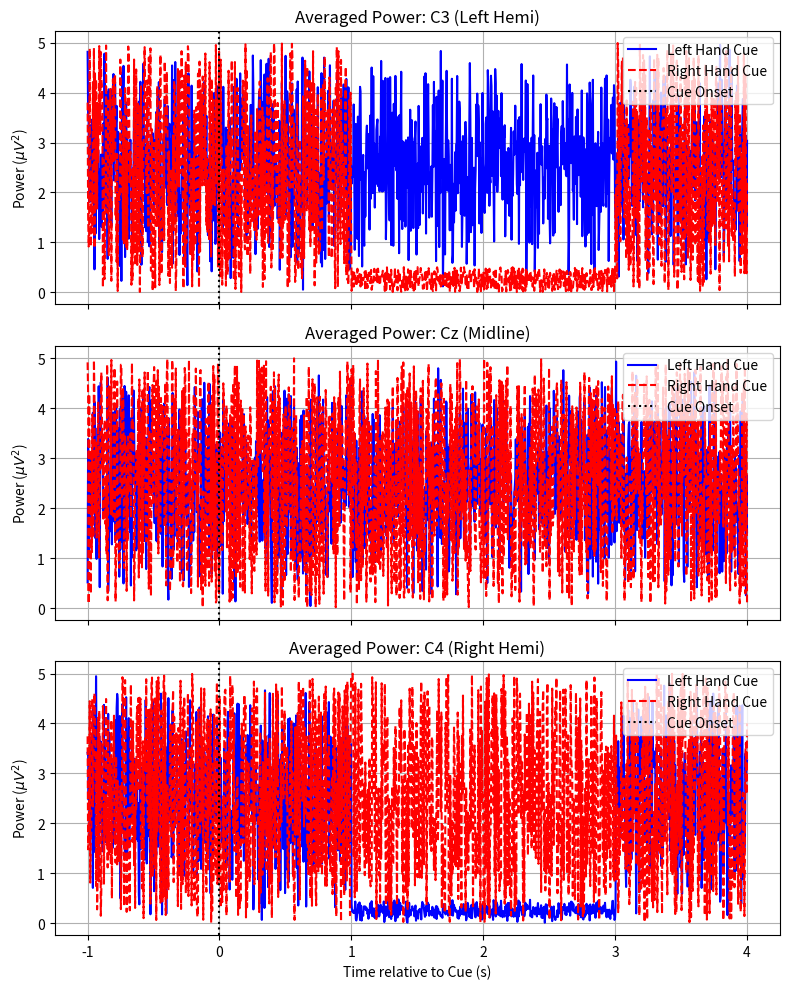

This chart was generated by the following Python code:
"""
average_all_EEG_trials.py (REVISED v3.0)

Purpose:
    - Segment continuous squared EEG data into "Epochs" based on Event markers.
    - Perform Synchronous Averaging to enhance Signal-to-Noise Ratio (SNR).
    - Separate trials by Class: Left Hand (769) vs. Right Hand (770).
    - Preserves Multi-Channel Integrity (C3, Cz, C4) for feature extraction.

Dependencies:
    - numpy
    - matplotlib (for standalone testing)
"""

import numpy as np
import matplotlib.pyplot as plt

# 1. Context & Description Helper
def get_averaging_description():
    """
    Returns a descriptive string explaining the Synchronous Averaging step.
    
    Returns:
        str: Educational text about SNR improvement and ERPs.
    """
    description = (
        "--- STATISTICAL PROCESSING: SYNCHRONOUS AVERAGING ---\n\n"
        "1. OBJECTIVE:\n"
        "   To extract the Event-Related Desynchronization (ERD) pattern buried\n"
        "   within the background EEG noise for all three channels (C3, Cz, C4).\n\n"
        "2. THE PROBLEM:\n"
        "   - A single EEG trial is dominated by noise (SNR << 1).\n"
        "   - The motor cortex response is weak compared to background activity.\n\n"
        "3. THE SOLUTION (Averaging):\n"
        "   - Assumption: Noise is random (zero mean), while the ERD signal is time-locked.\n"
        "   - By summing N trials, the Signal amplitude increases by N, while Noise by sqrt(N).\n"
        "   - Result: SNR improves by a factor of sqrt(N).\n\n"
        "4. PROCEDURE:\n"
        "   - Cut data segments (Epochs) from T_min to T_max around each cue.\n"
        "   - Separate Epochs into Class 1 (Left Hand) and Class 2 (Right Hand).\n"
        "   - Calculate the arithmetic mean for every time point across all trials.\n"
    )
    return description

# 2. Averaging Function
def extract_and_average_epochs(squared_data, events, fs, tmin=-1.0, tmax=4.0):
    """
    Cuts the continuous data into segments and averages them by class.
    
    Args:
        squared_data (np.array): 2D array (n_channels x n_samples) of Power data.
                                 Typically 3 channels (C3, Cz, C4).
        events (np.array): Event array from MNE [sample_index, 0, event_id].
        fs (float): Sampling frequency.
        tmin (float): Start time relative to cue (e.g., -1.0s).
        tmax (float): End time relative to cue (e.g., 4.0s).
        
    Returns:
        avg_left (np.array): Averaged Left Hand trials (n_channels x n_time_points).
        avg_right (np.array): Averaged Right Hand trials (n_channels x n_time_points).
        time_axis (np.array): Time vector for plotting.
    """
    
    # 1. Define Event IDs (BCI Competition IV 2b standard)
    EVENT_LEFT = 769
    EVENT_RIGHT = 770
    
    # 2. Calculate Sample Offsets
    offset_start = int(tmin * fs)
    offset_end = int(tmax * fs)
    epoch_len = offset_end - offset_start
    
    # Containers for trials
    trials_left = []
    trials_right = []
    
    n_channels, n_samples = squared_data.shape
    
    # 3. Iterate through events
    for event in events:
        sample_idx = event[0]
        event_id = event[2]
        
        # Check boundaries to avoid crashes at start/end of file
        start_idx = sample_idx + offset_start
        end_idx = sample_idx + offset_end
        
        if start_idx < 0 or end_idx > n_samples:
            continue
            
        # Extract the segment (Epoch)
        # Shape: (n_channels, epoch_len)
        epoch_data = squared_data[:, start_idx:end_idx]
        
        # Sort by Class
        if event_id == EVENT_LEFT:
            trials_left.append(epoch_data)
        elif event_id == EVENT_RIGHT:
            trials_right.append(epoch_data)
            
    # 4. Convert to Numpy Arrays and Average
    # Stack Shape: (n_trials, n_channels, n_time_points)
    # Mean Axis: 0 (Average across trials, preserving channels and time)
    
    # Left Hand Class
    if len(trials_left) > 0:
        stack_left = np.array(trials_left)
        avg_left = np.mean(stack_left, axis=0) 
        print(f"[INFO] Averaged {len(trials_left)} Left Hand trials.")
    else:
        avg_left = np.zeros((n_channels, epoch_len))
        print("[WARN] No Left Hand trials found.")

    # Right Hand Class
    if len(trials_right) > 0:
        stack_right = np.array(trials_right)
        avg_right = np.mean(stack_right, axis=0)
        print(f"[INFO] Averaged {len(trials_right)} Right Hand trials.")
    else:
        avg_right = np.zeros((n_channels, epoch_len))
        print("[WARN] No Right Hand trials found.")
        
    # Generate Time Axis for plotting
    time_axis = np.linspace(tmin, tmax, epoch_len)
    
    return avg_left, avg_right, time_axis

# Unit Test (Standalone Execution)
if __name__ == "__main__":
    print(">> RUNNING STANDALONE TEST: average_all_EEG_trials.py (Multi-Channel)")
    
    # 1. Print Description
    print("-" * 60)
    print(get_averaging_description())
    print("-" * 60)

    # 2. Create Dummy Data (3 Channels, 20 seconds, 250Hz)
    fs = 250.0
    total_samples = int(20 * fs)
    n_channels = 3
    
    # Base Noise
    dummy_power = np.random.rand(n_channels, total_samples) * 5.0 
    
    # 3. Create Dummy Events
    events = np.array([
        [int(5.0*fs), 0, 769],  # Left trial
        [int(10.0*fs), 0, 770], # Right trial
        [int(15.0*fs), 0, 769]  # Left trial
    ])
    
    # 4. Inject Pattern: ERD (Power Drop) on C4 (Channel 2) during Left Trial (769)
    # This simulates contralateral activation.
    for ev in events:
        idx = ev[0]
        eid = ev[2]
        
        start_erd = idx + int(1.0*fs)
        end_erd = idx + int(3.0*fs)
        if end_erd >= total_samples: continue
            
        if eid == 769: # Left Hand -> Right Hemisphere (C4/Ch2) ERD
            dummy_power[2, start_erd:end_erd] *= 0.1 
        elif eid == 770: # Right Hand -> Left Hemisphere (C3/Ch0) ERD
            dummy_power[0, start_erd:end_erd] *= 0.1

    print("\n[TEST] Running Averaging Function...")
    avg_L, avg_R, t_axis = extract_and_average_epochs(dummy_power, events, fs)
    
    # 5. Plot 3 Channels
    fig, axes = plt.subplots(3, 1, figsize=(8, 10), sharex=True)
    ch_names = ['C3 (Left Hemi)', 'Cz (Midline)', 'C4 (Right Hemi)']
    
    for i, ax in enumerate(axes):
        ax.plot(t_axis, avg_L[i, :], label='Left Hand Cue', color='blue')
        ax.plot(t_axis, avg_R[i, :], label='Right Hand Cue', color='red', linestyle='--')
        
        ax.axvline(0, color='k', linestyle=':', label='Cue Onset')
        ax.set_title(f"Averaged Power: {ch_names[i]}")
        ax.set_ylabel(r"Power ($\mu V^2$)")
        ax.legend(loc='upper right')
        ax.grid(True)
        
    axes[-1].set_xlabel("Time relative to Cue (s)")
    plt.tight_layout()
    plt.show()
    
    print("\n[TEST] Multi-Channel Averaging Verification Passed.")